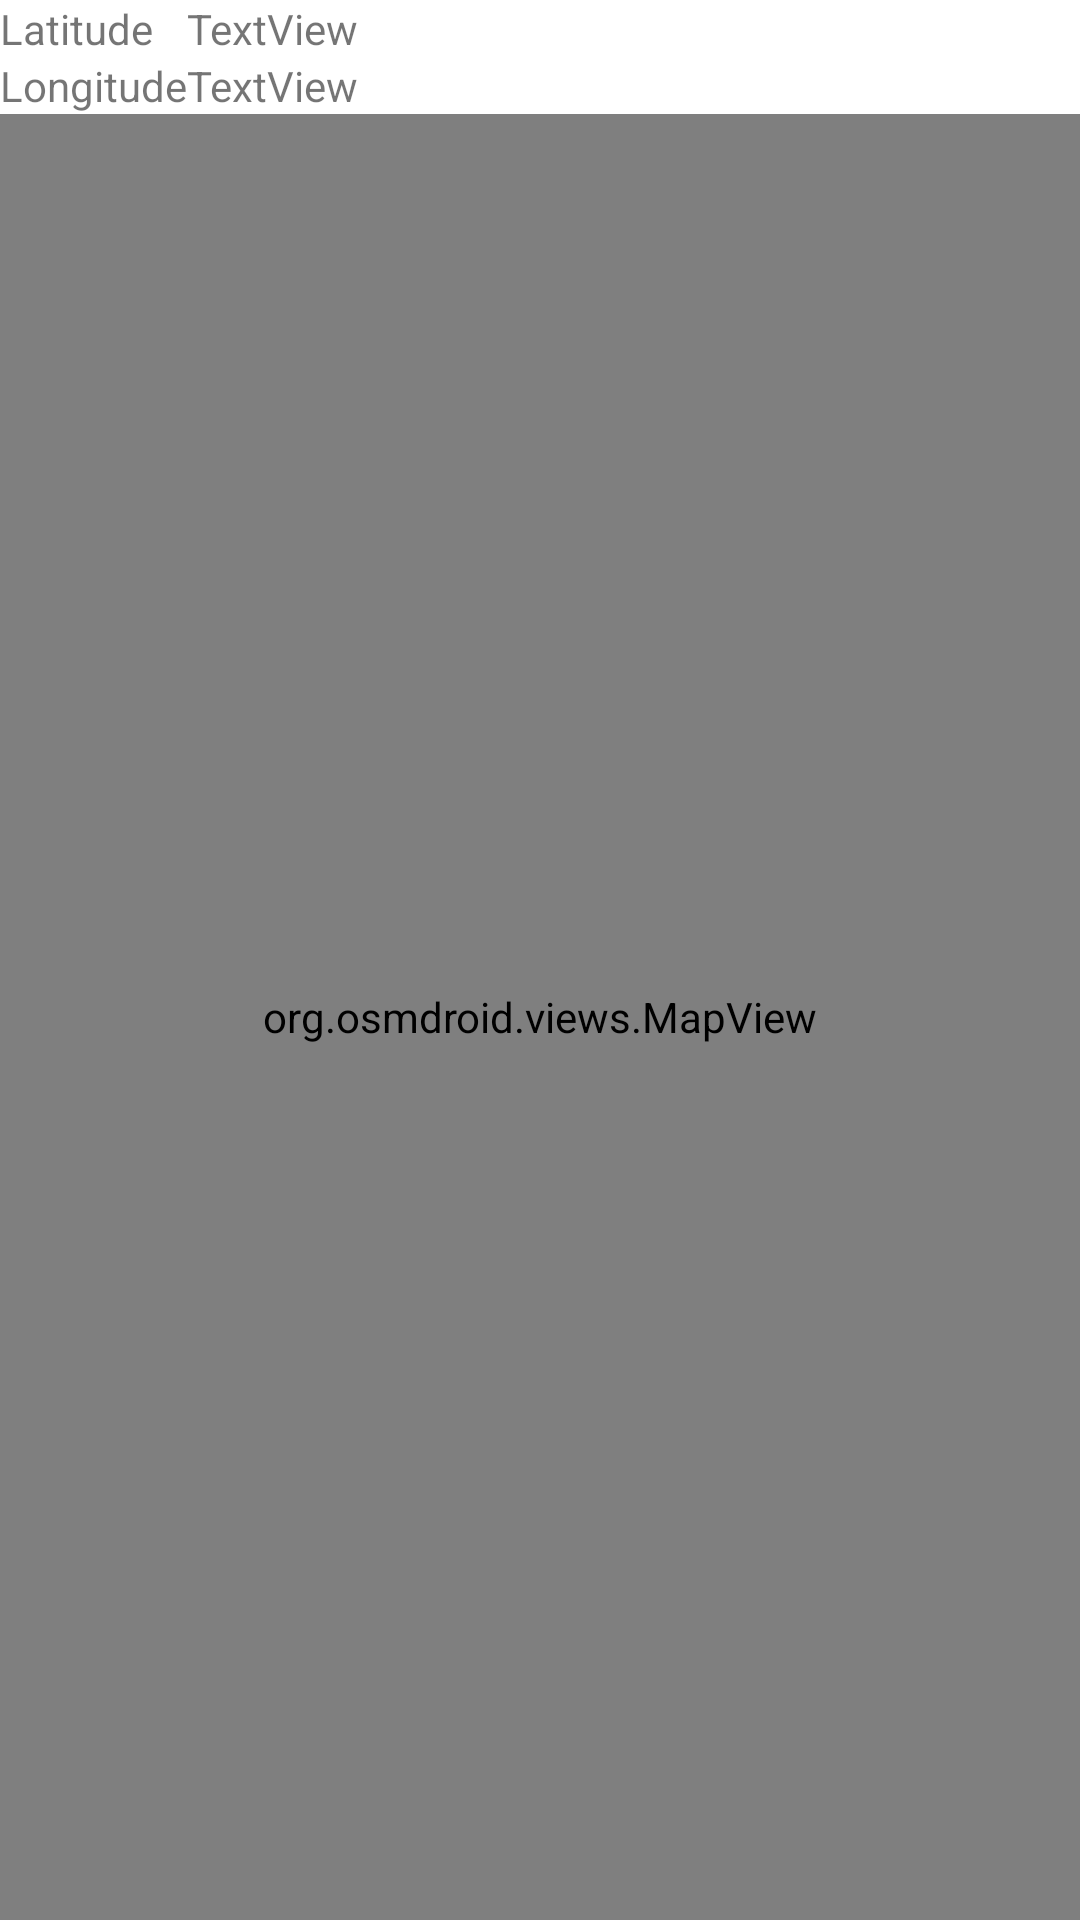

Here is an Android app screen rendered from its layout file. Give the layout XML and the strings, colors and styles it references.
<!-- AndroidManifest.xml: application theme Theme.SensorMap -->
<!-- res/layout/activity_main.xml -->
<?xml version="1.0" encoding="utf-8"?>
<LinearLayout xmlns:android="http://schemas.android.com/apk/res/android"
    android:orientation="vertical"
    android:layout_width="fill_parent"
    android:layout_height="fill_parent">

    <TableLayout
        android:layout_width="match_parent"
        android:layout_height="wrap_content">

        <TableRow
            android:layout_width="match_parent"
            android:layout_height="match_parent">

            <TextView
                android:id="@+id/textView2"
                android:layout_width="wrap_content"
                android:layout_height="wrap_content"
                android:text="Latitude" />

            <TextView
                android:id="@+id/latitudeTextView"
                android:layout_width="wrap_content"
                android:layout_height="wrap_content"
                android:text="TextView" />
        </TableRow>

        <TableRow
            android:layout_width="match_parent"
            android:layout_height="match_parent">

            <TextView
                android:id="@+id/textView4"
                android:layout_width="wrap_content"
                android:layout_height="wrap_content"
                android:text="Longitude" />

            <TextView
                android:id="@+id/longitudeTextView"
                android:layout_width="wrap_content"
                android:layout_height="wrap_content"
                android:text="TextView" />
        </TableRow>

    </TableLayout>

    <org.osmdroid.views.MapView
        android:id="@+id/map"
        android:layout_width="fill_parent"
        android:layout_height="fill_parent" />
</LinearLayout>
<!-- resources referenced by this layout -->
<resources>
  <style name="Theme.SensorMap" parent="Theme.MaterialComponents.DayNight.DarkActionBar">
          
          <item name="colorPrimary">@color/purple_500</item>
          <item name="colorPrimaryVariant">@color/purple_700</item>
          <item name="colorOnPrimary">@color/white</item>
          
          <item name="colorSecondary">@color/teal_200</item>
          <item name="colorSecondaryVariant">@color/teal_700</item>
          <item name="colorOnSecondary">@color/black</item>
          
          <item name="android:statusBarColor" tools:targetApi="l">?attr/colorPrimaryVariant</item>
          
      </style>
  <!-- not gathered from this repository: default colours our renderer supplied (Android Studio template values) -->
  <color name="purple_500">#FF6200EE</color>
  <color name="purple_700">#FF3700B3</color>
  <color name="teal_200">#FF03DAC5</color>
  <color name="teal_700">#FF018786</color>
  <color name="black">#FF000000</color>
  <color name="white">#FFFFFFFF</color>
</resources>
